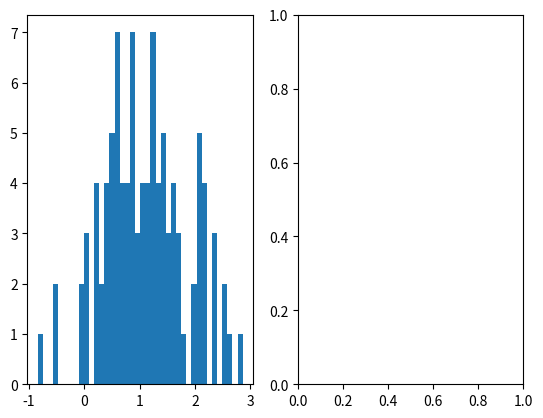

Source code (Python): (Note: this script raises an exception after producing the figure.)
import numpy as np
import matplotlib.pyplot as plt
import math

def gauss(x,mu,sigma):
    x = float(x)
    mu = float(mu)
    sigma = float(sigma)
    y = 1/(sigma*np.sqrt(2*np.pi))*np.exp(-(x-mu)*(x-mu)/(2*sigma*sigma))
    return y

def gauss2d(x1,mu1,x2,mu2,covar):
    mean_array = np.array([x1-mu1, x2-mu2])
    exponent = -np.dot(np.dot(mean_array,covar), mean_array.T)/2
    exponent = math.exp(exponent) 
    y = 1/(2*np.pi * np.sqrt(np.linalg.det(covar)))*exponent
    return y

# setup
length = 101 

mu1 = 1
mu2 = 2
mu = np.squeeze(np.array([[mu1*np.array(np.ones([1,length]))],[mu2*np.array(np.ones([1,length]))]]))

sigma1 = np.sqrt(1)
sigma2 = np.sqrt(2)
r = .75
E_x = np.array([mu1,mu2])
covariance = np.array([[sigma1*sigma1, r*sigma1*sigma2],[r*sigma1*sigma2, sigma2*sigma2]])
L = np.linalg.cholesky(covariance)


# generate random variables
y1 = np.transpose(np.random.normal(0, 1, length))
y2 = np.transpose(np.random.normal(0, 1, length))
y = np.array([y1,y2])
x = mu + np.dot(L,y)

# generate ground truth
truth1 = np.zeros(length)
truth2 = np.zeros(length)
truthx = np.zeros(length)
for i in range(0, length):
    temp = float(i)*10.0/float(length) - 5.0
    truthx[i] = temp
    truth1[i] = gauss(temp, mu1, sigma1)
    truth2[i] = gauss(temp, mu2, sigma2)

truthx_, truthy_ = np.meshgrid(truthx,truthx)
truthz_ = np.zeros([length,length])
for i in range(0, length):
    for ii in range(0, length):
        truthz_[i,ii] = gauss2d(truthx_[i,ii],mu1,truthy_[i,ii],mu2,covariance)

# plot the marginal vs actual
f, (ax1, ax2) = plt.subplots(1, 2)
ax1.hist(x[0,:],bins=40, normed= True)
ax1.plot(truthx,truth1)
ax1.set_xlim(-8,8)
ax1.set_ylim(0,.45)
ax2.hist(x[1,:],bins=40, normed= True)
ax2.plot(truthx,truth2)
ax2.set_xlim(-8,8)
ax2.set_ylim(0,.45)
plt.show()

# plot contour plot and actual ground truth 2-d
f, (ax1, ax2) = plt.subplots(1,2)
ax1.contourf(truthy_ , truthx_, truthz_.T)
ax1.set_xlim(-5,5)
ax1.set_ylim(-5,5)
ax2.hist2d(x[0,:],x[1,:])
ax2.set_xlim(-5,5)
ax2.set_ylim(-5,5)
plt.show()


